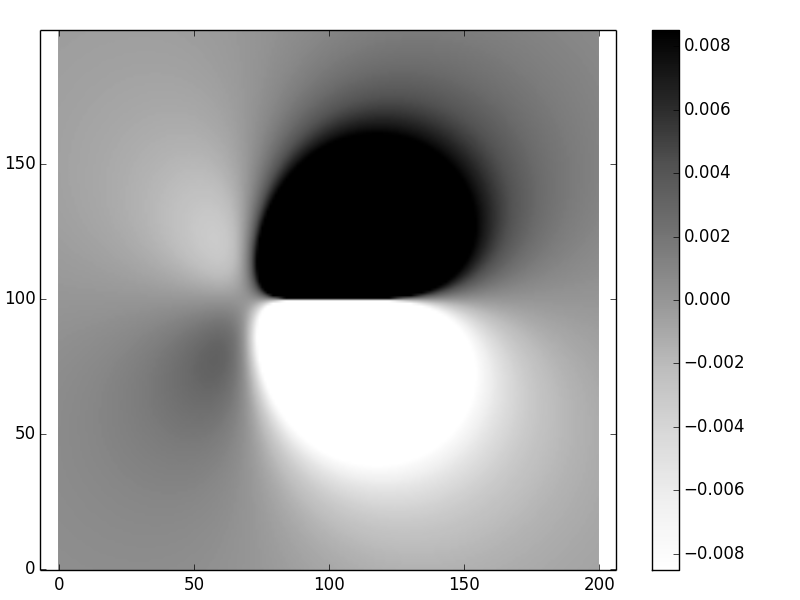

The file beside this chart, header and first rows:
4.157597558234193968e-04, 4.202433338571509580e-04, 4.246855420091399935e-04, 4.290802932289672356e-04, 4.334211984859948075e-04, 4.377015580643295323e-04, 4.419143529594826703e-04, 4.460522364428953779e-04, 4.501075258525055744e-04, 4.540721946240111606e-04, 4.579378646458742708e-04, 4.616957989718173394e-04, 4.653368949645297903e-04, 4.688516779314255700e-04, 4.722302953168444617e-04, 4.754625115106492217e-04, 4.785377033873494668e-04, 4.814448566090590020e-04, 4.841725628188520147e-04, 4.867090177644861626e-04, 4.890420205070356019e-04, 4.911589737557342517e-04, 4.930468854520420052e-04, 4.946923717166207268e-04
4.219970331584832479e-04, 4.266553762986013965e-04, 4.312751043138440821e-04, 4.358500355832184425e-04, 4.403736737712549143e-04, 4.448391983218336065e-04, 4.492394550541511933e-04, 4.535669469007963528e-04, 4.578138248296781398e-04, 4.619718790142002263e-04, 4.660325302756618271e-04, 4.699868218920322249e-04, 4.738254118041851370e-04, 4.775385653128516594e-04, 4.811161483089243518e-04, 4.845476211410293388e-04, 4.878220331794302922e-04, 4.909280181726316528e-04, 4.938537904766171494e-04, 4.965871422655254719e-04, 4.991154418099164047e-04, 5.014256329238797605e-04, 5.035042357017793790e-04, 5.053373486441081752e-04
4.282820378556095875e-04, 4.331199812188657461e-04, 4.379222753629896658e-04, 4.426826482455403777e-04, 4.473945000595946908e-04, 4.520508928980149221e-04, 4.566445404932117924e-04, 4.611677980745909622e-04, 4.656126523818748808e-04, 4.699707118813734041e-04, 4.742331972678037744e-04, 4.783909322796375818e-04, 4.824343349065784992e-04, 4.863534090691068457e-04, 4.901377368171644378e-04, 4.937764711545611362e-04, 4.972583295641541667e-04, 5.005715883039663083e-04, 5.037040776159074085e-04, 5.066431778777413797e-04, 5.093758168892570382e-04, 5.118884683139590663e-04, 5.141671514614643002e-04, 5.161974324900953093e-04
4.346120465550384893e-04, 4.396344796195883475e-04, 4.446244495008855324e-04, 4.495755984064153665e-04, 4.544812274436260680e-04, 4.593342853955739713e-04, 4.641273575707316468e-04, 4.688526547065308137e-04, 4.735020020123492657e-04, 4.780668284047884242e-04, 4.825381559614427829e-04, 4.869065896935254045e-04, 4.911623076813143030e-04, 4.952950516443621609e-04, 4.992941180415044755e-04, 5.031483497521804793e-04, 5.068461284696290647e-04, 5.103753678614708633e-04, 5.137235076211332796e-04, 5.168775084971599654e-04, 5.198238484491746192e-04, 5.225485199877866194e-04, 5.250370288871764046e-04, 5.272743943462998573e-04
4.409841250243573541e-04, 4.461959862638309460e-04, 4.513787995996665359e-04, 4.565261267375220200e-04, 4.616311746525880721e-04, 4.666867834646204471e-04, 4.716854143116400166e-04, 4.766191372618244770e-04, 4.814796193342019137e-04, 4.862581126556797528e-04, 4.909454428370096934e-04, 4.955319976023275785e-04, 5.000077157757409907e-04, 5.043620766786993670e-04, 5.085840900131977094e-04, 5.126622863391716578e-04, 5.165847082158059322e-04, 5.203389021288806759e-04, 5.239119112818713120e-04, 5.272902693964631737e-04, 5.304599956068578592e-04, 5.334065905935325702e-04, 5.361150340879028420e-04, 5.385697838775627133e-04
4.473951194698955192e-04, 4.528013904327998773e-04, 4.581822672653501627e-04, 4.635312370004918137e-04, 4.688414180669120412e-04, 4.741055471821908895e-04, 4.793159662170864976e-04, 4.844646090562676477e-04, 4.895429885203306242e-04, 4.945421833997265537e-04, 4.994528256490049500e-04, 5.042650878293031269e-04, 5.089686708497076495e-04, 5.135527920936411306e-04, 5.180061740124308756e-04, 5.223170332819826456e-04, 5.264730706073805777e-04, 5.304614612904323678e-04, 5.342688466618561449e-04, 5.378813265188853165e-04, 5.412844526428983727e-04, 5.444632236004665060e-04, 5.474020809006496791e-04, 5.500849067061608366e-04
4.538416477442019925e-04, 4.594473465573400972e-04, 4.650315528542670052e-04, 4.705876854598223247e-04, 4.761087804809882584e-04, 4.815874771697536971e-04, 4.870160037162563071e-04, 4.923861630024006786e-04, 4.976893183634700790e-04, 5.029163794167956780e-04, 5.080577880209879993e-04, 5.131035044287912683e-04, 5.180429937046149291e-04, 5.228652124946719937e-04, 5.275585962256634787e-04, 5.321110468403666971e-04, 5.365099211527279977e-04, 5.407420199445844844e-04, 5.447935779194779116e-04, 5.486502546352411969e-04, 5.522971265352616399e-04, 5.557186802556124405e-04, 5.588988073070844109e-04, 5.618208003368430070e-04
4.603200904589321851e-04, 4.661302647264164989e-04, 4.719231053567085610e-04, 4.776919701052761980e-04, 4.834298196594311037e-04, 4.891292024451487919e-04, 4.947822392931122693e-04, 5.003806080088324393e-04, 5.059155279072413691e-04, 5.113777443894740315e-04, 5.167575135498481131e-04, 5.220445869853485021e-04, 5.272281967898528876e-04, 5.322970408663252329e-04, 5.372392686417981622e-04, 5.420424672535339994e-04, 5.466936483551343429e-04, 5.511792356149847194e-04, 5.554850530598010039e-04, 5.595963143636417669e-04, 5.634976132657953940e-04, 5.671729152156856912e-04, 5.706055504410834089e-04, 5.737782085839526758e-04
4.668265820400030464e-04, 4.728463010961192481e-04, 4.788531121548977865e-04, 4.848403197130757292e-04, 4.908008166792932059e-04, 4.967270680396040916e-04, 5.026110943453510060e-04, 5.084444550425004650e-04, 5.142182317245946876e-04, 5.199230113333008774e-04, 5.255488693958199065e-04, 5.310853533586623598e-04, 5.365214660772998911e-04, 5.418456495811518892e-04, 5.470457691747476758e-04, 5.521090979887510741e-04, 5.570223020878728448e-04, 5.617714262573514361e-04, 5.663418805856856864e-04, 5.707184279937216331e-04, 5.748851728464288158e-04, 5.788255508112349901e-04, 5.825223201232354597e-04, 5.859575544433504035e-04
4.733570017312338507e-04, 4.795913482422697882e-04, 4.858174886561705819e-04, 4.920286827747588632e-04, 4.982177641057461415e-04, 5.043771223762760769e-04, 5.104986857560334101e-04, 5.165739028916149778e-04, 5.225937247961276455e-04, 5.285485866188821547e-04, 5.344283894075374519e-04, 5.402224818804590711e-04, 5.459196423283074751e-04, 5.515080607083611142e-04, 5.569753210314942748e-04, 5.623083841488352164e-04, 5.674935710420214718e-04, 5.725165467498349869e-04, 5.773623050626675024e-04, 5.820151541140461404e-04, 5.864587030450785221e-04, 5.906758498936959256e-04, 5.946487708867742583e-04, 5.983589113300880058e-04
4.799069646002074307e-04, 4.863610254499661778e-04, 4.928118678826365340e-04, 4.992527163012461244e-04, 5.056763540149944447e-04, 5.120751044849214395e-04, 5.184408122529404750e-04, 5.247648236177404613e-04, 5.310379670748766046e-04, 5.372505335836663676e-04, 5.433922567630311562e-04, 5.494522930207246247e-04, 5.554192017513948088e-04, 5.612809256589912366e-04, 5.670247713083220731e-04, 5.726373900243331150e-04, 5.781047592274823899e-04, 5.834121643606415830e-04, 5.885441815260961107e-04, 5.934846610022859181e-04, 5.982167117704051407e-04, 6.027226872538093971e-04, 6.069841724540836481e-04, 6.109819726596299461e-04
4.864718125565659079e-04, 4.931506690240006208e-04, 4.998315899880090285e-04, 5.065077745753931993e-04, 5.131719658995059774e-04, 5.198164310269426380e-04, 5.264329405401113604e-04, 5.330127477685131510e-04, 5.395465677162647467e-04, 5.460245557662446458e-04, 5.524362861883957976e-04, 5.587707305454436835e-04, 5.650162360812949203e-04, 5.711605041565093188e-04, 5.771905688480849506e-04, 5.830927758192494537e-04, 5.888527615600658294e-04, 5.944554331702711636e-04, 5.998849487749424725e-04, 6.051246987852643144e-04, 6.101572881074268651e-04, 6.149645195532293940e-04, 6.195273785962740476e-04, 6.238260197024558806e-04
4.930466054142712551e-04, 4.999553225899511233e-04, 5.068716917979720904e-04, 5.137888978259397277e-04, 5.206996544848685460e-04, 5.275961832218456493e-04, 5.344701912628480045e-04, 5.413128493412244779e-04, 5.481147690371557246e-04, 5.548659798075838978e-04, 5.615559057523533681e-04, 5.681733421831758335e-04, 5.747064320886785538e-04, 5.811426425719190547e-04, 5.874687413665036217e-04, 5.936707735423318866e-04, 5.997340385088811843e-04, 6.056430674803436887e-04, 6.113816015149708960e-04, 6.169325703164751928e-04, 6.222780719653542292e-04, 6.273993537591060488e-04, 6.322767943878204733e-04, 6.368898876565332046e-04
4.996261120653322507e-04, 5.067697274778737437e-04, 5.139268963514354027e-04, 5.210908009298798049e-04, 5.282541375120075600e-04, 5.354090936564581682e-04, 5.425473248346079913e-04, 5.496599305883087538e-04, 5.567374302120065011e-04, 5.637697380254103052e-04, 5.707461382877809797e-04, 5.776552598470985345e-04, 5.844850505636323135e-04, 5.912227516255974535e-04, 5.978548718532650241e-04, 6.043671620954427226e-04, 6.107445898386743011e-04, 6.169713141899180187e-04, 6.230306613619340794e-04, 6.289051008256940634e-04, 6.345762223429751714e-04, 6.400247140394554890e-04, 6.452303417612270664e-04, 6.501719299323305279e-04
5.062048017641096465e-04, 5.135883132090235392e-04, 5.209916025283867214e-04, 5.284078621214938210e-04, 5.358297835065251036e-04, 5.432495330675024547e-04, 5.506587271626450786e-04, 5.580484066429747259e-04, 5.654090107838349866e-04, 5.727303507310210762e-04, 5.800015824681814536e-04, 5.872111794373857663e-04, 5.943469047999805355e-04, 6.013957835224736925e-04, 6.083440743140933193e-04, 6.151772415758927082e-04, 6.218799274537722965e-04, 6.284359241623960202e-04, 6.348281467194460959e-04, 6.410386062705164534e-04, 6.470483841827245897e-04, 6.528376071335273423e-04, 6.583854233910280129e-04, 6.636699805553369913e-04
5.127768355959183566e-04, 5.204051881166904536e-04, 5.280598748012010901e-04, 5.357341118146230485e-04, 5.434205996039942477e-04, 5.511114971223918246e-04, 5.587983953478925514e-04, 5.664722900644569847e-04, 5.741235539944433697e-04, 5.817419083142816305e-04, 5.893163935986045487e-04, 5.968353402723280965e-04, 6.042863386275243442e-04, 6.116562085272114757e-04, 6.189309688502397933e-04, 6.260958068295963130e-04, 6.331350473827157543e-04, 6.400321226003313768e-04, 6.467695415324214991e-04, 6.533288604582132564e-04, 6.596906538391955621e-04, 6.658344861500964385e-04, 6.717388848525018830e-04, 6.773813147198382012e-04
5.193360581765560369e-04, 5.272141301873034536e-04, 5.351254331409371900e-04, 5.430632215333019985e-04, 5.510202194560775979e-04, 5.589885932559823800e-04, 5.669599233661948290e-04, 5.749251753299766676e-04, 5.828746700253795154e-04, 5.907980531736356511e-04, 5.986842641547696076e-04, 6.065215041943794461e-04, 6.142972040215077811e-04, 6.219979910340178719e-04, 6.296096561344555198e-04, 6.371171202803616040e-04, 6.445044009257827611e-04, 6.517545784792133645e-04, 6.588497629445022596e-04, 6.657710609165867766e-04, 6.724985431341146125e-04, 6.790112128247649537e-04, 6.852869750626489065e-04, 6.913026074069072990e-04
5.258759895991893529e-04, 5.340085781293524292e-04, 5.421816431518955426e-04, 5.503884930528890607e-04, 5.586218913204987757e-04, 5.668740276072448125e-04, 5.751364878334719322e-04, 5.834002233453539077e-04, 5.916555191900485511e-04, 5.998919615102238367e-04, 6.080984041387793582e-04, 6.162629344239611839e-04, 6.243728383785729363e-04, 6.324145652070178869e-04, 6.403736913513924378e-04, 6.482348841130303185e-04, 6.559818650124782380e-04, 6.635973730393374126e-04, 6.710631279074341649e-04, 6.783597935569041226e-04, 6.854669420675030267e-04, 6.923630182247286768e-04, 6.990253049838912602e-04, 7.054298901154609780e-04
5.323898177382879737e-04, 5.407816227540607201e-04, 5.492215064979433237e-04, 5.577028477832257636e-04, 5.662184663308700294e-04, 5.747605921602172430e-04, 5.833208338987816433e-04, 5.918901460382208768e-04, 6.004587951484730013e-04, 6.090163251033509084e-04, 6.175515213380222690e-04, 6.260523742072088282e-04, 6.345060415062775405e-04, 6.428988102205046573e-04, 6.512160576277459256e-04, 6.594422118282317058e-04, 6.675607118418191988e-04, 6.755539674263566496e-04, 6.834033187517185581e-04, 6.910889961573296603e-04, 6.985900801503852620e-04, 7.058844619272086618e-04, 7.129488046273557700e-04, 7.197585056486488497e-04
5.388703909185998953e-04, 5.475259987375302728e-04, 5.562376516463629628e-04, 5.649988164702079985e-04, 5.738023870813790950e-04, 5.826406520985649706e-04, 5.915052613345572752e-04, 6.003871910800206990e-04, 6.092767082033212489e-04, 6.181633330943903104e-04, 6.270358015090238268e-04, 6.358820253389296795e-04, 6.446890523843507026e-04, 6.534430251918799115e-04, 6.621291390560557488e-04, 6.707315992811047067e-04, 6.792335778311731076e-04, 6.876171695071597867e-04, 6.958633478184594878e-04, 7.039519207210354068e-04, 7.118614864598526992e-04, 7.195693897106281156e-04, 7.270516783379754600e-04, 7.342830609982087253e-04
5.453102110446472750e-04, 5.542340767950015845e-04, 5.632223250571222195e-04, 5.722685292810503199e-04, 5.813656765520924807e-04, 5.905061335087502528e-04, 5.996816109123948024e-04, 6.088831268820094067e-04, 6.181009688015492998e-04, 6.273246539110211017e-04, 6.365428886359048022e-04, 6.457435266589151013e-04, 6.549135258193672371e-04, 6.640389039005434313e-04, 6.731046933805551191e-04, 6.820948952426242329e-04, 6.909924319886684430e-04, 6.997790999654363020e-04, 7.084355211750548165e-04, 7.169410947711618576e-04, 7.252739484187031849e-04, 7.334108897900648572e-04, 7.413273584320201337e-04, 7.489973783503245386e-04
5.517014272387044116e-04, 5.608978563707012199e-04, 5.701673828242270758e-04, 5.795037063633934338e-04, 5.888999274730188915e-04, 5.983485114700037855e-04, 6.078412511385522521e-04, 6.173692278621523144e-04, 6.269227712634162231e-04, 6.364914173673241748e-04, 6.460638653029704415e-04, 6.556279325913294542e-04, 6.651705090465753756e-04, 6.746775093566803605e-04, 6.841338244334416174e-04, 6.935232716056560776e-04, 7.028285437855608109e-04, 7.120311577253346513e-04, 7.211114015346353767e-04, 7.300482816492426252e-04, 7.388194694275540542e-04, 7.474012476578195674e-04, 7.557684572185863203e-04, 7.638944442098782872e-04
5.580358300676380168e-04, 5.675089588934589813e-04, 5.770642829077132774e-04, 5.866956489328778446e-04, 5.963962922046484039e-04, 6.061587986305738696e-04, 6.159750654428641781e-04, 6.258362601605504949e-04, 6.357327779125121481e-04, 6.456541970796259022e-04, 6.555892333057755650e-04, 6.655256918572938218e-04, 6.754504184209864093e-04, 6.853492483487322318e-04, 6.952069544379213539e-04, 7.050071933276669256e-04, 7.147324506200369854e-04, 7.243639848466543185e-04, 7.338817704463096447e-04, 7.432644399161247861e-04, 7.524892253498727257e-04, 7.615318996299080823e-04, 7.703667174787653948e-04, 7.789663567714377734e-04
5.643048464114563956e-04, 5.740586216922416440e-04, 5.839040779771487166e-04, 5.938352309953209840e-04, 6.038454732428810701e-04, 6.139275344012595781e-04, 6.240734399307612534e-04, 6.342744678460299212e-04, 6.445211036312237241e-04, 6.548029933037824435e-04, 6.651088946192373896e-04, 6.754266264414887644e-04, 6.857430162829913911e-04, 6.960438460894557977e-04, 7.063137962903809353e-04, 7.165363882233322101e-04, 7.266939250030191033e-04, 7.367674309763927454e-04, 7.467365898925493184e-04, 7.565796819704040388e-04, 7.662735200635317767e-04, 7.757933851557652360e-04, 7.851129614797613954e-04, 7.942042715343156090e-04
5.704995351019093164e-04, 5.805376926444338892e-04, 5.906774090251865061e-04, 6.009128917883188592e-04, 6.112377144016356567e-04, 6.216447747720010852e-04, 6.321262517738901465e-04, 6.426735597604427142e-04, 6.532773010414771875e-04, 6.639272162805021082e-04, 6.746121328284893082e-04, 6.853199109730923055e-04, 6.960373881437220689e-04, 7.067503210653747203e-04, 7.174433259518053774e-04, 7.280998167566998802e-04, 7.387019416058571153e-04, 7.492305174916502608e-04, 7.596649634038499244e-04, 7.699832320016142262e-04, 7.801617400793325885e-04, 7.901752980452592112e-04, 7.999970386487476048e-04, 8.095983453246802242e-04
5.766105833382439982e-04, 5.869366256372465784e-04, 5.973744997533891876e-04, 6.079186290444127394e-04, 6.185627928307901868e-04, 6.293000829904471516e-04, 6.401228583881035661e-04, 6.510226970903865151e-04, 6.619903463502829766e-04, 6.730156702610123887e-04, 6.840875951543701206e-04, 6.951940526405131493e-04, 7.063219203322645967e-04, 7.174569602801383894e-04, 7.285837551154195069e-04, 7.396856419790154291e-04, 7.507446443004717196e-04, 7.617414015159695850e-04, 7.726550968714107626e-04, 7.834633834269411068e-04, 7.941423084982801583e-04, 8.046662367253709647e-04, 8.150077720285864302e-04, 8.251376787966613335e-04
5.826283040342161712e-04, 5.932454769528305860e-04, 6.039851519199501695e-04, 6.148419931699677932e-04, 6.258100119325149535e-04, 6.368825210927298031e-04, 6.480520874934114772e-04, 6.593104818253259225e-04, 6.706486260537047883e-04, 6.820565383129917336e-04, 6.935232752520725796e-04, 7.050368717842481203e-04, 7.165842782543840883e-04, 7.281512949912638533e-04, 7.397225042744537404e-04, 7.512811997574253553e-04, 7.628093133891233890e-04, 7.742873399352312447e-04, 7.856942591808468990e-04, 7.970074559890960586e-04, 8.082026383569029804e-04, 8.192537537068389497e-04, 8.301329036624061075e-04, 8.408102576016318608e-04
5.885426341256660976e-04, 5.994539026437095686e-04, 6.104987416728491212e-04, 6.216720824405719270e-04, 6.329681953087806789e-04, 6.443806424862863480e-04, 6.559022281900084295e-04, 6.675249461873811185e-04, 6.792399246204894325e-04, 6.910373680866221946e-04, 7.029064968699927363e-04, 7.148354833379499951e-04, 7.268113854212998604e-04, 7.388200771720754290e-04, 7.508461764209606315e-04, 7.628729695108305009e-04, 7.748823331783505353e-04, 7.868546536347054143e-04, 7.987687429222845026e-04, 8.106017527098607900e-04, 8.223290856359533052e-04, 8.339243044388489068e-04, 8.453590391188647857e-04, 8.566028923744362089e-04
5.943431339971994021e-04, 6.055511570348670602e-04, 6.169042170220961907e-04, 6.283975393426288747e-04, 6.400256818546168347e-04, 6.517824856753229312e-04, 6.636610231947059901e-04, 6.756535432406174380e-04, 6.877514132841433536e-04, 6.999450586544497810e-04, 7.122238986143614170e-04, 7.245762793033350135e-04, 7.369894034510160452e-04, 7.494492568493882345e-04, 7.619405315195670880e-04, 7.744465456327453978e-04, 7.869491601364408950e-04, 7.994286921690907377e-04, 8.118638253367116420e-04, 8.242315169009195586e-04, 8.365069021176729791e-04, 8.486631957831392015e-04, 8.606715913499485282e-04, 8.725011577586094802e-04
6.000189880435158329e-04, 6.115260923840182272e-04, 6.231900965341097276e-04, 6.350065481708355719e-04, 6.469703221334555110e-04, 6.590755692816863132e-04, 6.713156623572302806e-04, 6.836831387593278464e-04, 6.961696401344141805e-04, 7.087658486613079845e-04, 7.214614199360092073e-04, 7.342449124045913322e-04, 7.471037132278368631e-04, 7.600239605354275341e-04, 7.729904620168426277e-04, 7.859866098383072597e-04, 7.989942918422698881e-04, 8.119937990929138039e-04, 8.249637297654821566e-04, 8.378808895082023867e-04, 8.507201883465320691e-04, 8.634545343375599202e-04, 8.760547241282168329e-04, 8.884893307241625848e-04
6.055590065257021593e-04, 6.173671599141172806e-04, 6.293444693774574716e-04, 6.414868339890134052e-04, 6.537894761402540666e-04, 6.662468884739425334e-04, 6.788527776198094443e-04, 6.916000045786852013e-04, 7.044805216729344011e-04, 7.174853058899977043e-04, 7.306042885573127421e-04, 7.438262811869655877e-04, 7.571388974163539842e-04, 7.705284709795812148e-04, 7.839799695794624768e-04, 7.974769046570351350e-04, 8.110012370017294359e-04, 8.245332781928738086e-04, 8.380515878867456081e-04, 8.515328670184452164e-04, 8.649518469723282976e-04, 8.782811749123986544e-04, 8.914912953761344738e-04, 9.045503284337286232e-04
6.109516287802208012e-04, 6.230624121981165331e-04, 6.353549968043381568e-04, 6.478256630924050796e-04, 6.604700126011664452e-04, 6.732829129818540537e-04, 6.862584395923576608e-04, 6.993898135427834006e-04, 7.126693359746916201e-04, 7.260883184909694421e-04, 7.396370095467119654e-04, 7.533045167047447421e-04, 7.670787245896981688e-04, 7.809462084709117846e-04, 7.948921433298394845e-04, 8.089002083502272455e-04, 8.229524867524595777e-04, 8.370293609512025057e-04, 8.511094029910459824e-04, 8.651692602921201569e-04, 8.791835367825129310e-04, 8.931246694729999547e-04, 9.069628006752594729e-04, 9.206656460176709800e-04
6.161849279271436330e-04, 6.285995071078076535e-04, 6.412089152432187689e-04, 6.540098451042197780e-04, 6.669983099687470940e-04, 6.801695868130508416e-04, 6.935181558613834341e-04, 7.070376362507957424e-04, 7.207207177044594459e-04, 7.345590880256658295e-04, 7.485433562113286143e-04, 7.626629710735244316e-04, 7.769061351718953290e-04, 7.912597139423382941e-04, 8.057091398598892340e-04, 8.202383115358813370e-04, 8.348294876299178213e-04, 8.494631755158188469e-04, 8.641180146495841541e-04, 8.787706545962947757e-04, 8.933956277634713672e-04, 9.079652168728635786e-04, 9.224493173283221381e-04, 9.368152945863350567e-04
6.212466171104935597e-04, 6.339657133827003577e-04, 6.468930410541418041e-04, 6.600257368267747893e-04, 6.733602591948439908e-04, 6.868923298624096674e-04, 7.006168712289095879e-04, 7.145279397695603052e-04, 7.286186551107576292e-04, 7.428811245837607657e-04, 7.573063630981202721e-04, 7.718842081079202444e-04, 7.866032294869818031e-04, 8.014506341571525638e-04, 8.164121652729505740e-04, 8.314719958097960273e-04, 8.466126164337062221e-04, 8.618147174979107206e-04, 8.770570651241982318e-04, 8.923163712388770819e-04, 9.075671576046495659e-04, 9.227816138226430098e-04, 9.379294493885304007e-04, 9.529777399177596919e-04
6.261240574323423402e-04, 6.391479179423953383e-04, 6.523937771278909281e-04, 6.658592479720226720e-04, 6.795412685116630769e-04, 6.934360415300488967e-04, 7.075389700608170074e-04, 7.218445885293078845e-04, 7.363464892531368378e-04, 7.510372441350554595e-04, 7.659083212718797995e-04, 7.809499962885269042e-04, 7.961512581511343001e-04, 8.114997092620868102e-04, 8.269814595913693722e-04, 8.425810146981405069e-04, 8.582811574138204946e-04, 8.740628230312630365e-04, 8.899049678898762750e-04, 9.057844311892715439e-04, 9.216757900105676526e-04, 9.375512074778491467e-04, 9.533802740882002524e-04, 9.691298422698224613e-04
6.308042676668179638e-04, 6.441326350659082323e-04, 6.576971214187210535e-04, 6.714958489446587464e-04, 6.855262702867293001e-04, 6.997851065451143882e-04, 7.142682808973788156e-04, 7.289708475273215527e-04, 7.438869156572991415e-04, 7.590095683980280228e-04, 7.743307761476359019e-04, 7.898413043232466180e-04, 8.055306151084629107e-04, 8.213867629915938551e-04, 8.373962838472692738e-04, 8.535440772852176394e-04, 8.698132820730286596e-04, 8.861851443819901419e-04, 9.026388786850247925e-04, 9.191515211401934948e-04, 9.356977753145478971e-04, 9.522498501506326818e-04, 9.687772901596503061e-04, 9.852467978275214477e-04
6.352739358321812801e-04, 6.489060175276506470e-04, 6.627886775323332813e-04, 6.769205807630740424e-04, 6.912997301578016618e-04, 7.059234031592254155e-04, 7.207880835169433453e-04, 7.358893881113104385e-04, 7.512219885823512300e-04, 7.667795274004518546e-04, 7.825545281345824833e-04, 7.985382996018586255e-04, 8.147208335929079226e-04, 8.310906958772790176e-04, 8.476349101851354817e-04, 8.643388348801295251e-04, 8.811860320285802572e-04, 8.981581285962825234e-04, 9.152346695193713799e-04, 9.323929624382998327e-04, 9.496079138635593608e-04, 9.668518566430250871e-04, 9.840943686123537759e-04, 1.001302082356048118e-03
6.395194327524222899e-04, 6.534538698419467551e-04, 6.676536675334077131e-04, 6.821180672940130307e-04, 6.968456585694227101e-04, 7.118343138268201642e-04, 7.270811186312897689e-04, 7.425822964925998804e-04, 7.583331281617589070e-04, 7.743278650274021402e-04, 7.905596363242395341e-04, 8.070203497769767864e-04, 8.237005853493073460e-04, 8.405894817515857653e-04, 8.576746153421410668e-04, 8.749418711051504260e-04, 8.923753053182714723e-04, 9.099569996231515745e-04, 9.276669061533127092e-04, 9.454826834232044064e-04, 9.633795227244057457e-04, 9.813299647905004974e-04, 9.993037065245680139e-04, 1.017267397672050322e-03
6.435268276820949040e-04, 6.577616636507244152e-04, 6.722769470242084822e-04, 6.870725299199520464e-04, 7.021476248878499860e-04, 7.175007386122089770e-04, 7.331296004151610646e-04, 7.490310852169557165e-04, 7.652011306182870953e-04, 7.816346477493851808e-04, 7.983254255101712715e-04, 8.152660278097911828e-04, 8.324476833871941039e-04, 8.498601679267636655e-04, 8.674916778845798149e-04, 8.853286958139250373e-04, 9.033558465940672022e-04, 9.215557443420507866e-04, 9.399088294861357440e-04, 9.583931956913538386e-04, 9.769844062739174717e-04, 9.956552997918421966e-04, 1.014375784524013113e-03, 1.033112621610765558e-03
6.472819060920897982e-04, 6.618145554524446084e-04, 6.766430226736730447e-04, 6.917678047564379540e-04, 7.071887741778581926e-04, 7.229051114245876875e-04, 7.389152320191882950e-04, 7.552167077671256834e-04, 7.718061817660881729e-04, 7.886792768134753828e-04, 8.058304968230345366e-04, 8.232531207417181918e-04, 8.409390886283674149e-04, 8.588788793675306010e-04, 8.770613795796577961e-04, 8.954737432604886749e-04, 9.141012416709060062e-04, 9.329271030158459155e-04, 9.519323414375335801e-04, 9.710955748625238471e-04, 9.903928312682275248e-04, 1.009797342987450719e-03, 1.029279328609522537e-03, 1.048805762224436222e-03
6.507701897273676650e-04, 6.655974066935854694e-04, 6.807360722982380707e-04, 6.961873625970227408e-04, 7.119518469069774369e-04, 7.280294192764102945e-04, 7.444192242607172716e-04, 7.611195765404588087e-04, 7.781278740575103825e-04, 7.954405041390444353e-04, 8.130527421981170733e-04, 8.309586425419013267e-04, 8.491509207768643819e-04, 8.676208272868635163e-04, 8.863580112965507851e-04, 9.053503749463231998e-04, 9.245839168734448776e-04, 9.440425646856098751e-04, 9.637079958562111415e-04, 9.835594464417951599e-04, 1.003573507080357530e-03, 1.023723905799300837e-03, 1.043981277121464046e-03, 1.064312916998932934e-03
6.539769589641863945e-04, 6.690948063665658196e-04, 6.845399675574626031e-04, 7.003143316373083849e-04, 7.164192015522985457e-04, 7.328552247249930929e-04, 7.496223176950422840e-04, 7.667195843641394504e-04, 7.841452273744664581e-04, 8.018964521330218531e-04, 8.199693630368543040e-04, 8.383588512703710194e-04, 8.570584737297437528e-04, 8.760603224349239326e-04, 8.953548838652736208e-04, 9.149308876148509739e-04, 9.347751437127627128e-04, 9.548723680214976639e-04, 9.752049950311203474e-04, 9.957529774187179328e-04, 1.016493571726062584e-03, 1.037401109535540655e-03, 1.058446753548381025e-03, 1.079598237947010375e-03
6.568872776284706561e-04, 6.722910961638461913e-04, 6.880382994456368806e-04, 7.041315231690603582e-04, 7.205728404189315484e-04, 7.373636916145898113e-04, 7.545048082091554420e-04, 7.719961297611988016e-04, 7.898367137482154021e-04, 8.080246377364375121e-04, 8.265568932719347117e-04, 8.454292709236810310e-04, 8.646362358932790926e-04, 8.841707935722808998e-04, 9.040243443090290043e-04, 9.241865268085902585e-04, 9.446450493575397900e-04, 9.653855082234485963e-04, 9.863911924465895709e-04, 1.007642874265357591e-03, 1.029118584470190001e-03, 1.050793371866198811e-03, 1.072639046148182729e-03, 1.094623903468594506e-03
6.594860202335794952e-04, 6.751703983329804259e-04, 6.912144065847058982e-04, 7.076214602843577950e-04, 7.243944386559064696e-04, 7.415356143170015457e-04, 7.590465763112064224e-04, 7.769281461431631897e-04, 7.951802863237489305e-04, 8.138020008736646105e-04, 8.327912271210990980e-04, 8.521447182294750178e-04, 8.718579157305228478e-04, 8.919248114258593318e-04, 9.123377978390578846e-04, 9.330875065396426749e-04, 9.541626334668151799e-04, 9.755497504961851973e-04, 9.972331023453406829e-04, 1.019194387992250483e-03, 1.041412525700557978e-03, 1.063863400769804457e-03, 1.086519595139723293e-03, 1.109350097942218838e-03
6.617579018151076298e-04, 6.777166462033079597e-04, 6.940514064961433860e-04, 7.107664097691923644e-04, 7.278653766489284749e-04, 7.453514505675329360e-04, 7.632271202675511290e-04, 7.814941351327320262e-04, 8.001534126718112816e-04, 8.192049375930210431e-04, 8.386476518200680630e-04, 8.584793347239383365e-04, 8.786964728750845666e-04, 8.992941185388403369e-04, 9.202657360756205662e-04, 9.416030354412185943e-04, 9.632957918475071324e-04, 9.853316506998055502e-04, 1.007695916833917238e-03, 1.030371327034984574e-03, 1.053337804880705164e-03, 1.076572196819114424e-03, 1.100047988473740190e-03, 1.123735000079228996e-03
6.636875103032124912e-04, 6.799136175388298398e-04, 6.965322298269072121e-04, 7.135484171669759235e-04, 7.309667759232141293e-04, 7.487913580135341363e-04, 7.670255932552549893e-04, 7.856722041621466701e-04, 8.047331126670442814e-04, 8.242093380763648724e-04, 8.441008855459841698e-04, 8.644066243572723351e-04, 8.851241551637301086e-04, 9.062496653902130106e-04, 9.277777719063351469e-04, 9.497013499641937528e-04, 9.720113475149005922e-04, 9.946965837874799377e-04, 1.017743531068759921e-03, 1.041136078594462333e-03, 1.064855277365772679e-03, 1.088879064660375207e-03, 1.113181967116183557e-03, 1.137734781054611233e-03
6.652593415461538484e-04, 6.817449707297029704e-04, 6.986396576795783631e-04, 7.159493452251197709e-04, 7.336795385457506313e-04, 7.518352346282952681e-04, 7.704208446348559391e-04, 7.894401085000168905e-04, 8.088960011765067293e-04, 8.287906297805847089e-04, 8.491251208431194186e-04, 8.698994969567053204e-04, 8.911125418684662236e-04, 9.127616531321436355e-04, 9.348426813602372931e-04, 9.573497550130483091e-04, 9.802750896650280765e-04, 1.003608780556497493e-03, 1.027338577280545451e-03, 1.051449639286161641e-03, 1.075924270916850389e-03, 1.100741634612489861e-03, 1.125877440883549241e-03, 1.151303613577958629e-03
6.664578369557361270e-04, 6.831942838054771983e-04, 7.003563620102681853e-04, 7.179509156127750202e-04, 7.359843902348117695e-04, 7.544627630462485968e-04, 7.733914654615148265e-04, 7.927752978558189056e-04, 8.126183356207405950e-04, 8.329238258388826921e-04, 8.536940736778575456e-04, 8.749303177628675598e-04, 8.966325934851582247e-04, 9.187995832986572964e-04, 9.414284529567495952e-04, 9.645146725354436512e-04, 9.880518210430011550e-04, 1.012031373382349386e-03, 1.036442468262954719e-03, 1.061271655717455076e-03, 1.086502622720253441e-03, 1.112115895319121250e-03, 1.138088515777013754e-03, 1.164393692957510495e-03
6.672674238199505226e-04, 6.842450963908675021e-04, 7.016649492070925476e-04, 7.195347541433250171e-04, 7.378619271198871843e-04, 7.566534588878681689e-04, 7.759158383526809644e-04, 7.956549676979562946e-04, 8.158760686409749496e-04, 8.365835789572173553e-04, 8.577810384302608782e-04, 8.794709633166419849e-04, 9.016547082918435763e-04, 9.243323148329096739e-04, 9.475023448590746966e-04, 9.711616984562354560e-04, 9.953054142934902870e-04, 1.019926451427011216e-03, 1.045015450922726075e-03, 1.070560475824322566e-03, 1.096546727735514537e-03, 1.122956238327255107e-03, 1.149767533942025466e-03, 1.176955271414925619e-03
6.676725582375198087e-04, 6.848809544974798769e-04, 7.025480067710532239e-04, 7.206824393417576857e-04, 7.392926662506127400e-04, 7.583867231817364996e-04, 7.779721917335891135e-04, 7.980561153129173135e-04, 8.186449059133238393e-04, 8.397442409053823553e-04, 8.613589489332440507e-04, 8.834928839025479874e-04, 9.061487860178019105e-04, 9.293281287110488620e-04, 9.530309502068234906e-04, 9.772556684097821744e-04, 1.001998877666387955e-03, 1.027255125929826818e-03, 1.053016670639728147e-03, 1.079273211632703067e-03, 1.106011599234513199e-03, 1.133215515597640888e-03, 1.160865127254773199e-03, 1.188936706732590665e-03
6.676577706654640565e-04, 6.850854582047816166e-04, 7.029881531561699148e-04, 7.213755544848154955e-04, 7.402570998360502585e-04, 7.596418988207176426e-04, 7.795386585716101990e-04, 7.999556007618480180e-04, 8.209003692938310337e-04, 8.423799277723631462e-04, 8.644004457449838696e-04, 8.869671727245176385e-04, 9.100842987681545537e-04, 9.337548004717532990e-04, 9.579802709831497509e-04, 9.827607326400311649e-04, 1.008094430619443926e-03, 1.033977606093472446e-03, 1.060404246930879424e-03, 1.087365814187002400e-03, 1.114850942291134572e-03, 1.142845110829071587e-03, 1.171330285578697783e-03, 1.200284526484907133e-03
6.672077140610355173e-04, 6.848423121450508688e-04, 7.029680907022495262e-04, 7.215957430499742031e-04, 7.407357532578373593e-04, 7.603983311721407290e-04, 7.805933395710340506e-04, 8.013302126954613414e-04, 8.226178652517290857e-04, 8.444645909886361324e-04, 8.668779497496004183e-04, 8.898646419934763685e-04, 9.134303694775525173e-04, 9.375796808424041728e-04, 9.623158006579757284e-04, 9.876404404032257389e-04, 1.013553589702453905e-03, 1.040053286055275805e-03, 1.067135361081383849e-03, 1.094793161279028482e-03, 1.123017241027035595e-03, 1.151795025462476474e-03, 1.181110440739097101e-03, 1.210943508976214389e-03
6.663072144688086951e-04, 6.841353787701009992e-04, 7.024706616176601415e-04, 7.213247674879852411e-04, 7.407092467337506037e-04, 7.606354326989972492e-04, 7.811143708273959874e-04, 8.021567390885664395e-04, 8.237727587090404313e-04, 8.459720942886050921e-04, 8.687637421793681369e-04, 8.921559060048878109e-04, 9.161558579826589721e-04, 9.407697847141349712e-04, 9.660026158790913087e-04, 9.918578342293926653e-04, 1.018337265083602006e-03, 1.045440843374656481e-03, 1.073166356206911587e-03, 1.101509158650593179e-03, 1.130461860338272118e-03, 1.160013980290308666e-03, 1.190151567184827286e-03, 1.220856782059520640e-03
6.649413240573665007e-04, 6.829487342665530036e-04, 7.014789069330618076e-04, 7.205445713065472546e-04, 7.401583606299055873e-04, 7.603327516125801822e-04, 7.810799959147018967e-04, 8.024120428293812779e-04, 8.243404521923736183e-04, 8.468762965057052838e-04, 8.700300511126357605e-04, 8.938114713030742564e-04, 9.182294548395475431e-04, 9.432918885652341601e-04, 9.690054774402767634e-04, 9.953755542397857425e-04, 1.022405868050135780e-03, 1.050098349481665139e-03, 1.078452850311606426e-03, 1.107466855195582411e-03, 1.137135162792013432e-03, 1.167449533427955544e-03, 1.198398300304326369e-03, 1.229965940940935809e-03
6.630953764261704464e-04, 6.812667270450489809e-04, 6.999761282786565175e-04, 7.192373443247745968e-04, 7.390641043016898948e-04, 7.594700444393254202e-04, 7.804686422971940374e-04, 8.020731421174431830e-04, 8.242964703466526544e-04, 8.471511402374787281e-04, 8.706491443932762309e-04, 8.948018339465235726e-04, 9.196197829490770914e-04, 9.451126364545814340e-04, 9.712889405877334070e-04, 9.981559527076910854e-04, 1.025719429738281008e-03, 1.053983392341528713e-03, 1.082949862621696013e-03, 1.112618572697066099e-03, 1.142986641301746431e-03, 1.174048215378142856e-03, 1.205794073264598865e-03, 1.238211185959237071e-03
6.607550440991261098e-04, 6.790740386541926910e-04, 6.979459524201203635e-04, 7.173855909599069491e-04, 7.374077883355312224e-04, 7.580273523721814399e-04, 7.792590019644052290e-04, 8.011172955324497025e-04, 8.236165495745240150e-04, 8.467707462811446817e-04, 8.705934289370276247e-04, 8.950975837942465319e-04, 9.202955069520513121e-04, 9.461986545824530026e-04, 9.728174747953843848e-04, 1.000161219065098805e-03, 1.028237731238057506e-03, 1.057053211616754140e-03, 1.086611953676097642e-03, 1.116916050515115444e-03, 1.147965068110323728e-03, 1.179755681887328933e-03, 1.212281273152981953e-03, 1.245531481353090442e-03
6.579063979872401546e-04, 6.763557469540160128e-04, 6.953723983222914740e-04, 7.149722013926052000e-04, 7.351711000076477376e-04, 7.559850812368651418e-04, 7.774301161198593491e-04, 7.995220916372502984e-04, 8.222767327925595282e-04, 8.457095136717995842e-04, 8.698355562994919410e-04, 8.946695157847628366e-04, 9.202254503426487986e-04, 9.465166743929387394e-04, 9.735555929681893872e-04, 1.001353515269975958e-03, 1.029920445231091719e-03, 1.059264846508867208e-03, 1.089393379242409310e-03, 1.120310605544183602e-03, 1.152018660503628666e-03, 1.184516885097686156e-03, 1.217801417112696072e-03, 1.251864735831276221e-03
6.545359686560558998e-04, 6.730973913660065477e-04, 6.922399465674189400e-04, 7.119805253958944036e-04, 7.323361817759277415e-04, 7.533240848740518913e-04, 7.749614636898272124e-04, 7.972655429160369067e-04, 8.202534689978335791e-04, 8.439422251758088578e-04, 8.683485343148333868e-04, 8.934887479536968158e-04, 9.193787201304814971e-04, 9.460336640829680732e-04, 9.734679899917608736e-04, 1.001695121559897927e-03, 1.030727289056621032e-03, 1.060575296261134781e-03, 1.091248258347832234e-03, 1.122753307618573615e-03, 1.155095263566607855e-03, 1.188276263421883527e-03, 1.222295349071700343e-03, 1.257148005644026512e-03
6.506308092362189655e-04, 6.692850399288019503e-04, 6.885336109041517716e-04, 7.083944486048210365e-04, 7.288857125313796814e-04, 7.500257516932506974e-04, 7.718330534736139725e-04, 7.943261837661808045e-04, 8.175237174556926334e-04, 8.414441579631670720e-04, 8.661058445733615940e-04, 8.915268460416569951e-04, 9.177248388603231888e-04, 9.447169683278744401e-04, 9.725196904595279079e-04, 1.001148592450817887e-03, 1.030618189219012493e-03, 1.060941693344474857e-03, 1.092130755266929043e-03, 1.124195170508990316e-03, 1.157142550129108827e-03, 1.190977950431992838e-03, 1.225703457369498039e-03, 1.261317720756771621e-03
6.461785596281188759e-04, 6.649053580032315836e-04, 6.842390116323926463e-04, 7.041984709514892415e-04, 7.248029913551334857e-04, 7.460720940697385117e-04, 7.680255195277041480e-04, 7.906831722399587647e-04, 8.140650561454521039e-04, 8.381911991177659615e-04, 8.630815653898338269e-04, 8.887559542767320409e-04, 9.152338836067031025e-04, 9.425344558939841022e-04, 9.706762052541506591e-04, 9.996769226496837746e-04, 1.029553456986853632e-03, 1.060321489089410818e-03, 1.091995275480428518e-03, 1.124587358368955847e-03, 1.158108237966359866e-03, 1.192566002870876218e-03, 1.227965913643380702e-03, 1.264309934446927741e-03
6.411675118593862521e-04, 6.599456782589996351e-04, 6.793424505948664205e-04, 6.993777869137574044e-04, 7.200720234745716652e-04, 7.414458403118828755e-04, 7.635202195164225714e-04, 7.863163952004370572e-04, 8.098557941140782646e-04, 8.341599656596088153e-04, 8.592504998912176006e-04, 8.851489320225169877e-04, 9.118766316396076377e-04, 9.394546747794052521e-04, 9.679036966385723417e-04, 9.972437226002384136e-04, 1.027493974818050049e-03, 1.058672651448766544e-03, 1.090796675194738441e-03, 1.123881407458782178e-03, 1.157940324018724709e-03, 1.192984647678585475e-03, 1.229022932861312256e-03, 1.266060596490703460e-03
... 139 more rows
